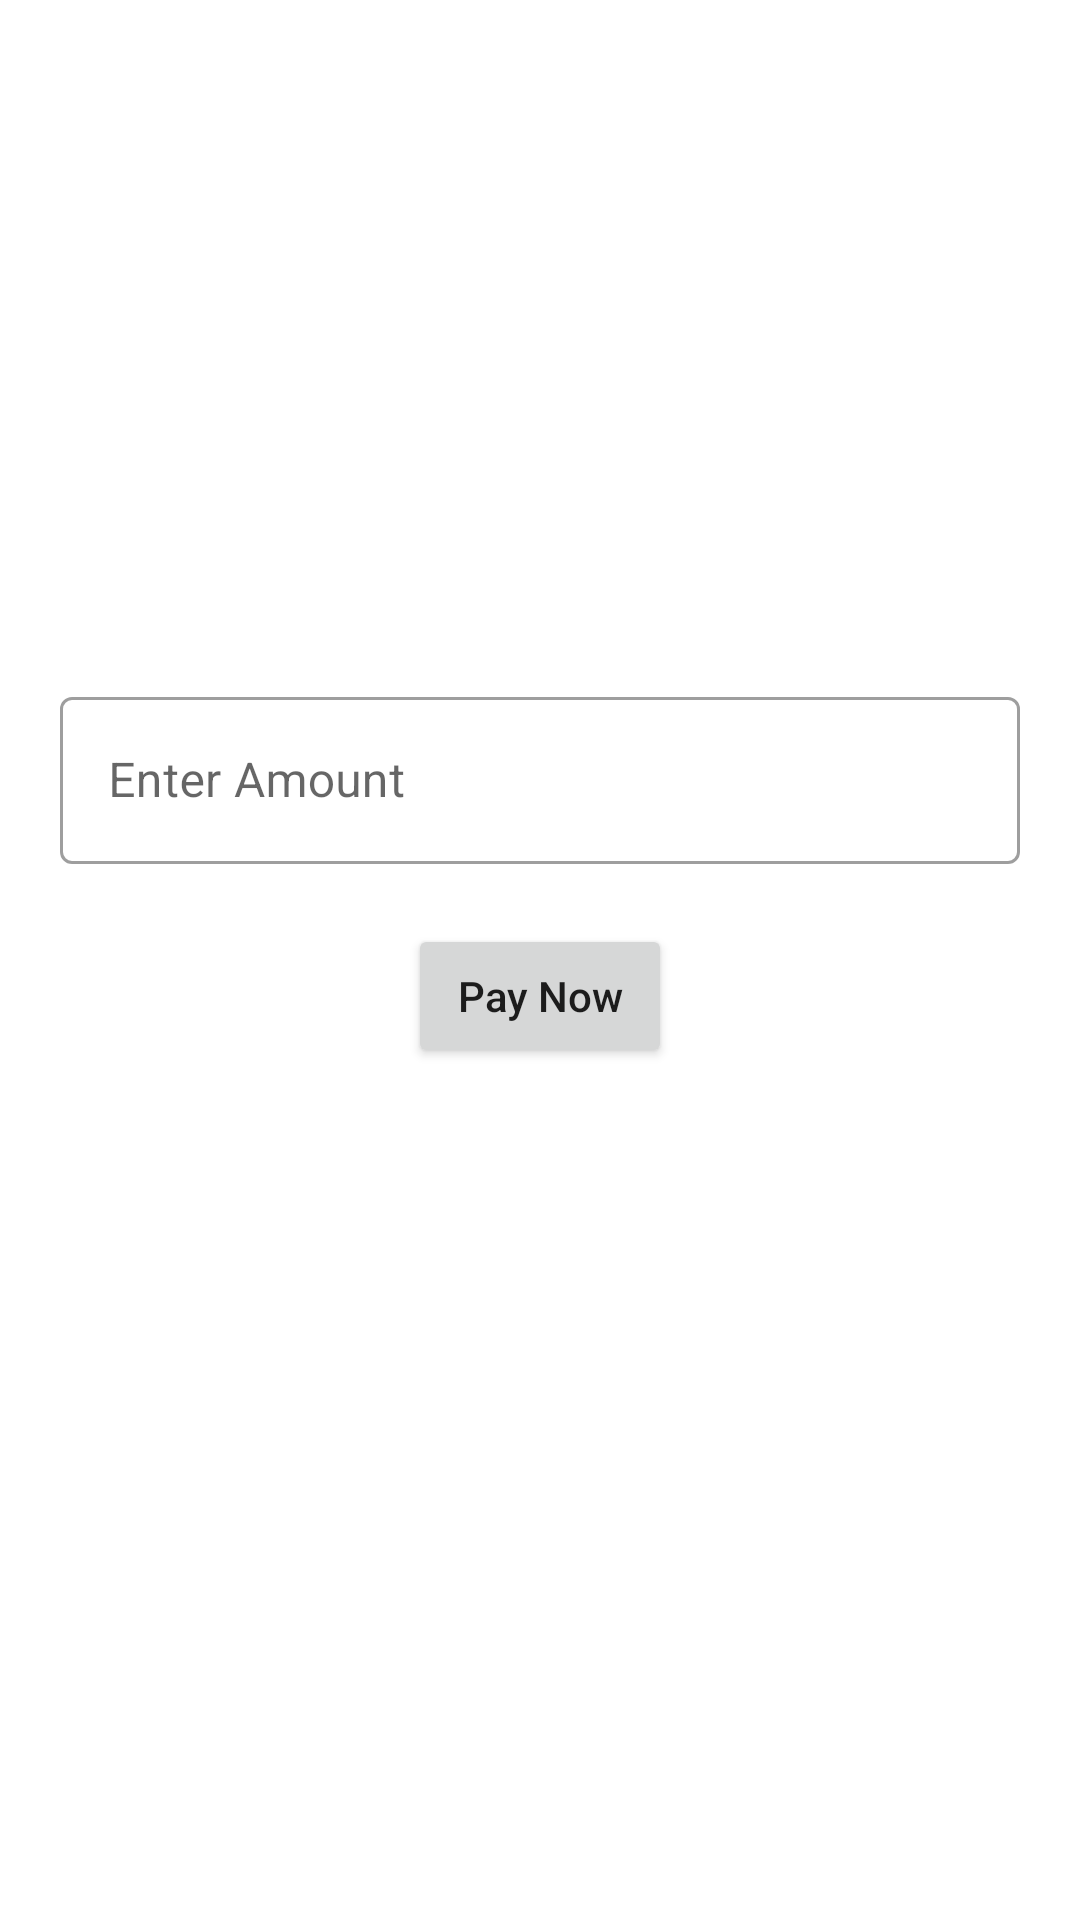

Write the Android layout XML for this screen, with the resource values it uses.
<!-- AndroidManifest.xml: application theme Theme.SSLCommerzIntegrationUsingKotlin -->
<!-- res/layout/activity_main.xml -->
<?xml version="1.0" encoding="utf-8"?>
<LinearLayout
    xmlns:android="http://schemas.android.com/apk/res/android"
    xmlns:app="http://schemas.android.com/apk/res-auto"
    xmlns:tools="http://schemas.android.com/tools"
    android:layout_width="match_parent"
    android:layout_height="match_parent"
    android:orientation="vertical"
    android:gravity="center"
    android:padding="20dp"
    tools:context=".MainActivity">

    <com.google.android.material.textfield.TextInputLayout
        android:id="@+id/amountTextField"
        android:layout_width="match_parent"
        android:layout_height="wrap_content"
        android:hint="Enter Amount"
        style="@style/Widget.MaterialComponents.TextInputLayout.OutlinedBox">
        <com.google.android.material.textfield.TextInputEditText
            android:layout_width="match_parent"
            android:layout_height="wrap_content"
            android:inputType="phone"
            />
    </com.google.android.material.textfield.TextInputLayout>

    <Button
        android:id="@+id/payNowButton"
        android:text="Pay Now"
        android:layout_marginTop="20dp"
        android:textAllCaps="false"
        android:layout_width="wrap_content"
        android:layout_height="wrap_content"/>

    <TextView
        android:id="@+id/textView"
        android:layout_width="wrap_content"
        android:layout_height="wrap_content"
        android:text=""
        android:layout_marginTop="30dp"
        android:textSize="20sp"
        app:layout_constraintBottom_toBottomOf="parent"
        app:layout_constraintLeft_toLeftOf="parent"
        app:layout_constraintRight_toRightOf="parent"
        app:layout_constraintTop_toTopOf="parent" />

</LinearLayout>
<!-- resources referenced by this layout -->
<resources>
  <style name="Theme.SSLCommerzIntegrationUsingKotlin" parent="Theme.MaterialComponents.DayNight.DarkActionBar">
          
          <item name="colorPrimary">@color/purple_500</item>
          <item name="colorPrimaryVariant">@color/purple_700</item>
          <item name="colorOnPrimary">@color/white</item>
          
          <item name="colorSecondary">@color/teal_200</item>
          <item name="colorSecondaryVariant">@color/teal_700</item>
          <item name="colorOnSecondary">@color/black</item>
          
          <item name="android:statusBarColor" tools:targetApi="l">?attr/colorPrimaryVariant</item>
          
      </style>
  <!-- not gathered from this repository: default colours our renderer supplied (Android Studio template values) -->
  <color name="purple_500">#FF6200EE</color>
  <color name="purple_700">#FF3700B3</color>
  <color name="teal_200">#FF03DAC5</color>
  <color name="teal_700">#FF018786</color>
  <color name="black">#FF000000</color>
  <color name="white">#FFFFFFFF</color>
</resources>
